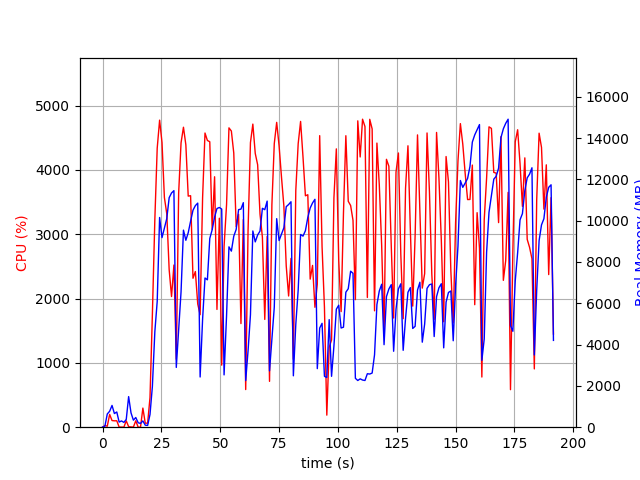

Data behind this chart, as committed beside it:
elapsed_time, nproc, cpu, mem_real, mem_virtual
4.00543212890625e-05, 1, 0.0, 5.84, 3186
1.006, 2, 25.8, 51.69, 159.4
2.014, 5, 15.9, 641.1, 2759
3.023, 4, 198.6, 772.9, 2777
4.03, 6, 103.2, 1054, 3749
5.038, 3, 99.2, 661.5, 2355
6.046, 3, 100.2, 736.5, 2467
7.054, 3, 2.0, 248.1, 1805
8.062, 3, 2.0, 303.5, 1857
9.07, 3, 1.0, 233.2, 1799
10.08, 3, 99.1, 377.5, 1919
11.09, 11, 7.9, 1481, 5219
12.1, 6, 4.0, 694.3, 3079
13.11, 3, 2.0, 340.6, 1928
14.12, 3, 99.2, 469.8, 2212
15.13, 3, 1.0, 216.1, 1817
16.13, 3, 0.0, 181.6, 1824
17.14, 3, 297.2, 304.9, 1952
18.15, 1, 62.4, 97.28, 704.5
19.16, 2, 62.5, 85.34, 3385
20.17, 1, 461.1, 614.1, 6122
21.17, 1, 1748, 1969, 9178
22.22, 1, 3229, 4619, 11074
23.23, 1, 4338, 6090, 16074
24.25, 1, 4773, 10153, 20385
25.27, 1, 4425, 9178, 20385
26.28, 1, 3571, 9648, 20449
27.3, 1, 3316, 10103, 20531
28.31, 1, 2448, 11113, 20531
29.32, 1, 2031, 11340, 20531
30.33, 1, 2521, 11452, 20531
31.34, 1, 1056, 2894, 20627
32.35, 1, 3644, 4714, 20627
33.36, 1, 4420, 6553, 20715
34.38, 1, 4663, 9541, 21272
35.4, 1, 4390, 9050, 21272
36.41, 1, 3592, 9415, 21272
37.42, 1, 3599, 9973, 21272
38.43, 1, 2315, 10504, 21272
39.44, 1, 2420, 10728, 21272
40.46, 1, 1915, 10849, 21272
41.47, 1, 1749, 2431, 21272
42.52, 1, 3569, 5232, 21272
43.54, 1, 4573, 7224, 21325
44.56, 1, 4457, 7135, 21475
45.57, 1, 4438, 9137, 21475
46.59, 1, 3074, 9561, 21475
47.61, 1, 3893, 10170, 21475
48.62, 1, 1831, 10587, 21475
49.63, 1, 3249, 10638, 21475
50.64, 1, 964.4, 10561, 21475
51.64, 1, 2810, 2533, 21475
52.7, 1, 3460, 5401, 21475
53.72, 1, 4653, 8733, 21523
54.74, 1, 4604, 8525, 21649
55.76, 1, 4262, 9248, 21649
56.78, 1, 3119, 9573, 21649
57.81, 1, 3310, 10533, 21649
58.82, 1, 1611, 10559, 21649
59.83, 1, 3228, 10871, 21649
... 130 more rows
